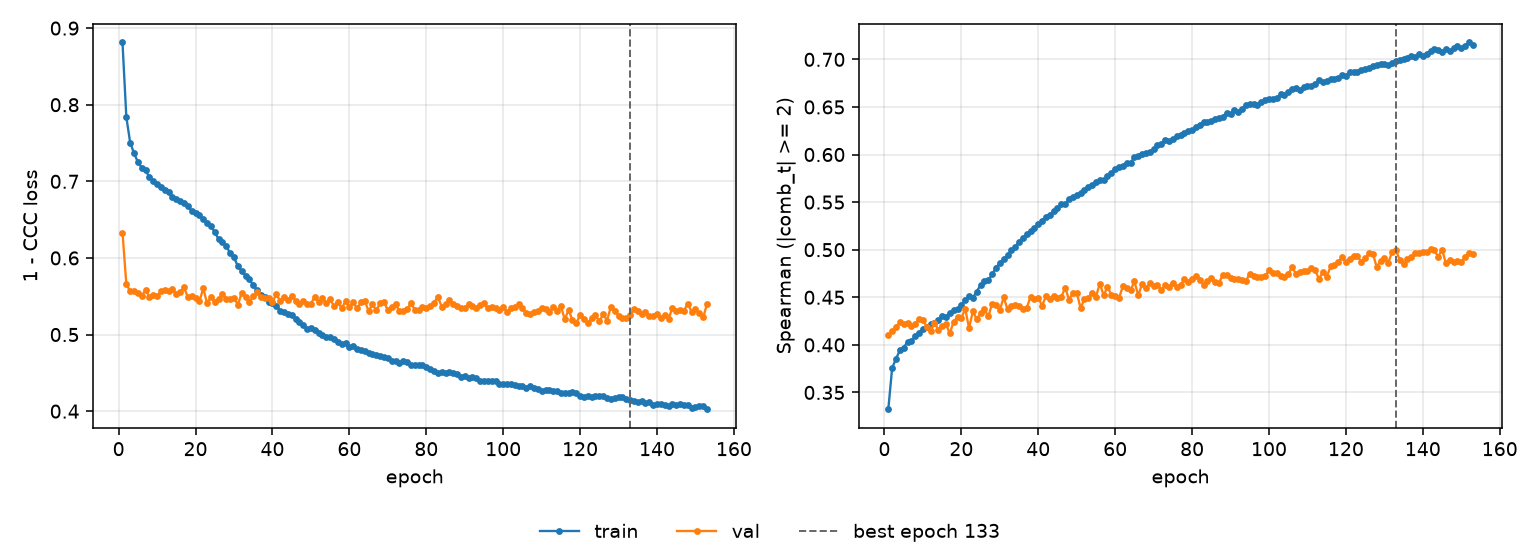

The data file committed next to this chart (first rows):
epoch, tr_loss, vl_loss, tr_sp, vl_sp, is_best
1, 0.8813, 0.6332, 0.3322, 0.4104, False
2, 0.7838, 0.5659, 0.3755, 0.4145, False
3, 0.7505, 0.5564, 0.3854, 0.4184, False
4, 0.7367, 0.5564, 0.3941, 0.4237, False
5, 0.7253, 0.554, 0.397, 0.4221, False
6, 0.7178, 0.551, 0.4033, 0.4225, False
7, 0.7145, 0.5579, 0.4041, 0.4196, False
8, 0.7051, 0.5494, 0.4093, 0.4221, False
9, 0.7009, 0.5511, 0.4127, 0.4276, False
10, 0.6968, 0.5501, 0.4168, 0.4256, False
11, 0.6921, 0.5564, 0.4188, 0.4192, False
12, 0.6892, 0.5578, 0.4217, 0.4144, False
13, 0.6864, 0.5571, 0.4226, 0.4232, False
14, 0.6798, 0.5598, 0.4265, 0.416, False
15, 0.6763, 0.553, 0.43, 0.4199, False
16, 0.6744, 0.5553, 0.4297, 0.4215, False
17, 0.6721, 0.5615, 0.4338, 0.4122, False
18, 0.6671, 0.5488, 0.4367, 0.4244, False
19, 0.6616, 0.5498, 0.4375, 0.4294, False
20, 0.6581, 0.5472, 0.442, 0.4281, False
21, 0.6558, 0.5432, 0.447, 0.4379, False
22, 0.6505, 0.5603, 0.4515, 0.4177, False
23, 0.6457, 0.5408, 0.4495, 0.4352, False
24, 0.6416, 0.5494, 0.4561, 0.4269, False
25, 0.6334, 0.5429, 0.4628, 0.4337, False
26, 0.6246, 0.5462, 0.4671, 0.4374, False
27, 0.6208, 0.5527, 0.4679, 0.4298, False
28, 0.6158, 0.5465, 0.4741, 0.4431, False
29, 0.6058, 0.546, 0.4812, 0.4417, False
30, 0.6006, 0.548, 0.4858, 0.4364, False
31, 0.5892, 0.5387, 0.4906, 0.45, False
32, 0.5829, 0.5544, 0.4941, 0.4373, False
33, 0.577, 0.5496, 0.4994, 0.4408, False
34, 0.5722, 0.5429, 0.5029, 0.4422, False
35, 0.5642, 0.5498, 0.5084, 0.4412, False
36, 0.558, 0.5551, 0.5128, 0.4376, False
37, 0.5519, 0.5493, 0.5163, 0.4389, False
38, 0.5486, 0.5471, 0.5198, 0.4506, False
39, 0.5425, 0.5479, 0.5225, 0.4483, False
40, 0.5415, 0.5421, 0.5268, 0.4494, False
41, 0.5378, 0.5531, 0.5306, 0.4411, False
42, 0.5314, 0.5435, 0.5345, 0.4512, False
43, 0.53, 0.5485, 0.5368, 0.4486, False
44, 0.5266, 0.545, 0.5404, 0.4514, False
45, 0.525, 0.5503, 0.5439, 0.449, False
46, 0.5204, 0.5437, 0.5475, 0.4503, False
47, 0.5164, 0.5397, 0.5482, 0.4602, False
48, 0.5124, 0.5434, 0.553, 0.4476, False
49, 0.5073, 0.5396, 0.5556, 0.4545, False
50, 0.5092, 0.5403, 0.5574, 0.4549, False
51, 0.5064, 0.5494, 0.5592, 0.4387, False
52, 0.5023, 0.5421, 0.5627, 0.4479, False
53, 0.4998, 0.5475, 0.5655, 0.4492, False
54, 0.497, 0.5412, 0.5679, 0.4546, False
55, 0.4963, 0.5458, 0.5706, 0.4508, False
56, 0.4943, 0.5372, 0.5729, 0.4643, False
57, 0.4903, 0.5422, 0.5737, 0.4521, False
58, 0.4875, 0.5346, 0.5779, 0.4608, False
59, 0.4884, 0.5434, 0.5806, 0.4528, False
60, 0.484, 0.5354, 0.5853, 0.4518, False
... 93 more rows
